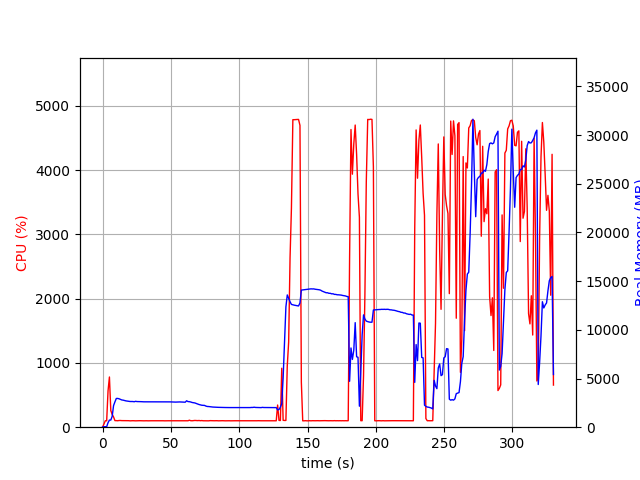

The table this chart was drawn from, first rows:
elapsed_time, nproc, cpu, mem_real, mem_virtual
4.029273986816406e-05, 1, 0.0, 15.12, 3192
1.006, 1, 47.7, 51.66, 648.7
2.014, 1, 100.2, 51.66, 648.7
3.021, 1, 99.3, 51.66, 648.7
4.028, 1, 567.1, 463.4, 4430
5.037, 1, 781.0, 734.1, 4798
6.044, 1, 259.1, 733.6, 4798
7.051, 1, 199.6, 1113, 5196
8.059, 1, 159.7, 2217, 6526
9.066, 1, 102.3, 2601, 7086
10.07, 1, 102.2, 2949, 7470
11.08, 1, 100.3, 2954, 7470
12.09, 1, 104.1, 2918, 7470
13.1, 1, 104.2, 2858, 7470
14.11, 1, 102.2, 2796, 7470
15.11, 1, 102.0, 2777, 7470
16.12, 1, 101.1, 2740, 7470
17.13, 1, 101.0, 2701, 7470
18.14, 1, 100.1, 2682, 7470
19.15, 1, 101.2, 2655, 7470
20.16, 1, 99.0, 2638, 7470
21.17, 1, 100.1, 2640, 7470
22.18, 1, 101.1, 2635, 7470
23.19, 1, 100.1, 2615, 7470
24.2, 1, 99.0, 2658, 7470
25.21, 1, 100.0, 2632, 7470
26.22, 1, 100.0, 2632, 7470
27.23, 1, 101.1, 2622, 7470
28.24, 1, 100.2, 2622, 7470
29.24, 1, 100.1, 2612, 7470
30.25, 1, 99.2, 2606, 7470
31.26, 1, 100.1, 2606, 7470
32.27, 1, 100.2, 2606, 7470
33.28, 1, 99.1, 2598, 7470
34.29, 1, 100.1, 2602, 7470
35.3, 1, 100.1, 2602, 7470
36.3, 1, 100.2, 2602, 7470
37.31, 1, 100.1, 2602, 7470
38.32, 1, 99.2, 2602, 7470
39.33, 1, 100.2, 2602, 7470
40.34, 1, 100.2, 2595, 7470
41.34, 1, 99.2, 2595, 7470
42.35, 1, 100.2, 2595, 7470
43.36, 1, 100.1, 2595, 7470
44.37, 1, 100.2, 2595, 7470
45.38, 1, 99.1, 2597, 7470
46.39, 1, 100.0, 2599, 7470
47.4, 1, 100.1, 2599, 7470
48.41, 1, 100.1, 2599, 7470
49.42, 1, 100.1, 2599, 7470
50.42, 1, 101.2, 2593, 7470
51.43, 1, 100.2, 2591, 7470
52.44, 1, 101.2, 2586, 7470
53.45, 1, 100.1, 2577, 7470
54.46, 1, 100.1, 2585, 7470
55.47, 1, 100.1, 2583, 7470
56.48, 1, 101.2, 2594, 7470
57.49, 1, 99.0, 2588, 7470
58.49, 1, 100.1, 2579, 7470
59.5, 1, 101.1, 2569, 7470
... 267 more rows
